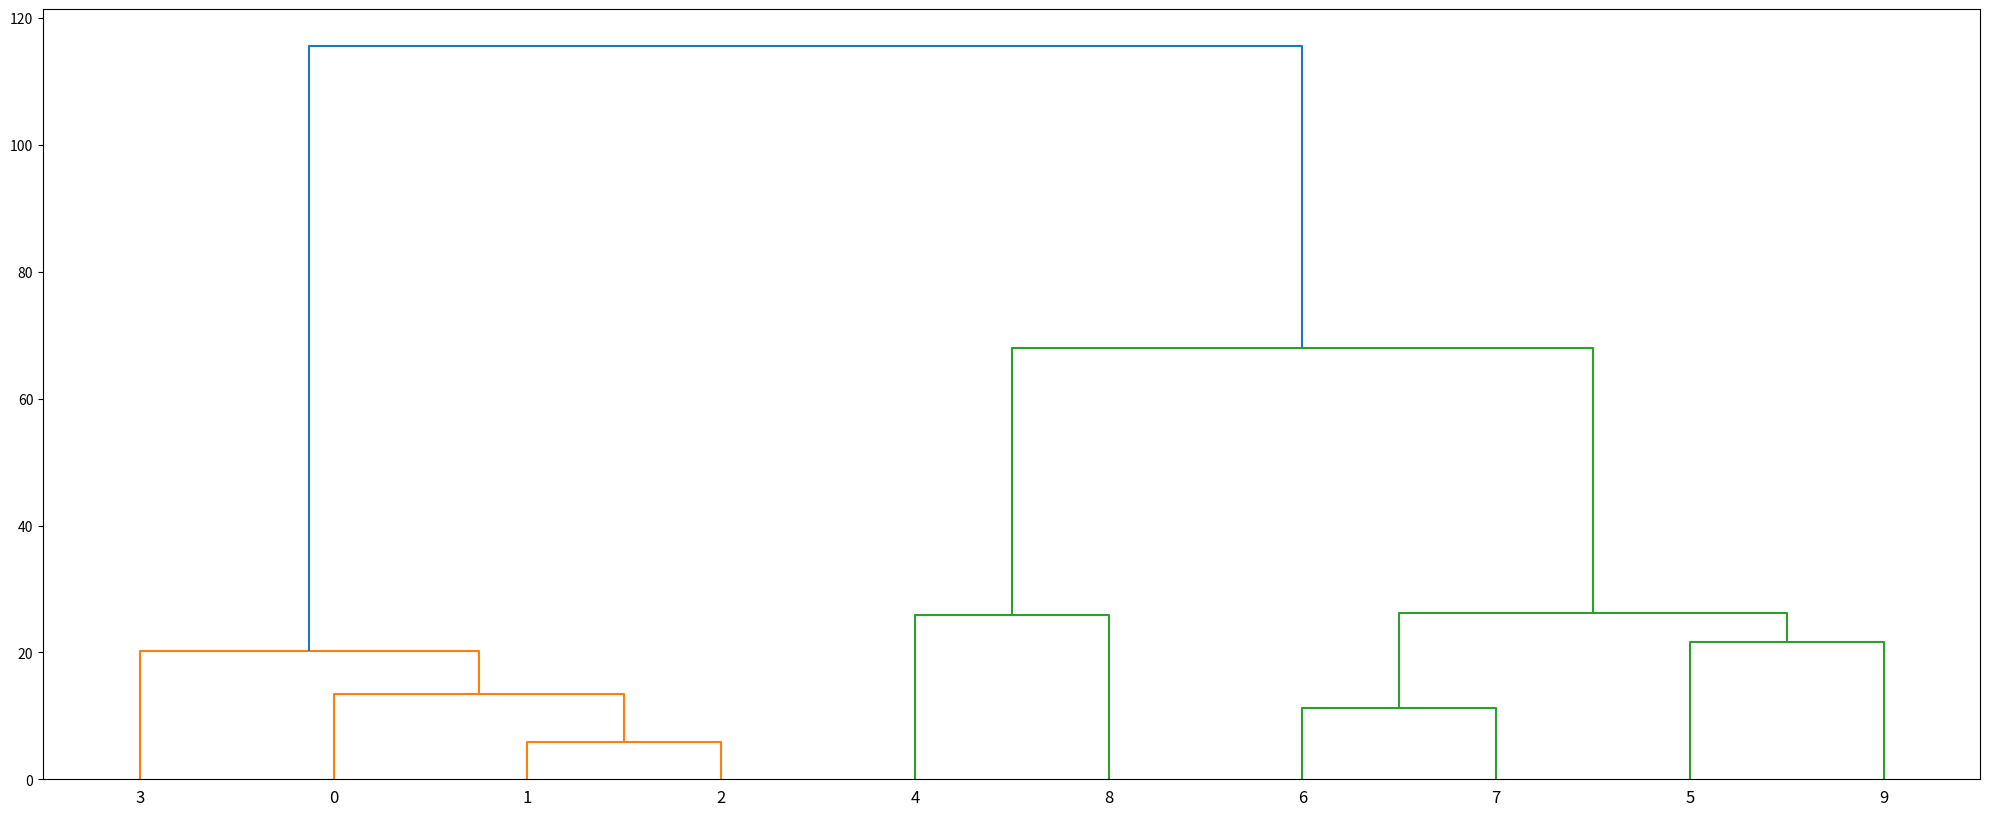

Here is the Python script that generated this plot:
from scipy.cluster.hierarchy import dendrogram, linkage
import matplotlib.pyplot as plt

X = [[5,3], [10,15], [15,12], [24,10], [30,45], [85,70], [71,80], [60,78], [55,52], [80,91]]

Z = linkage(X, method='complete')

plt.figure(figsize=(25, 10))
dendrogram(Z)
plt.show()
